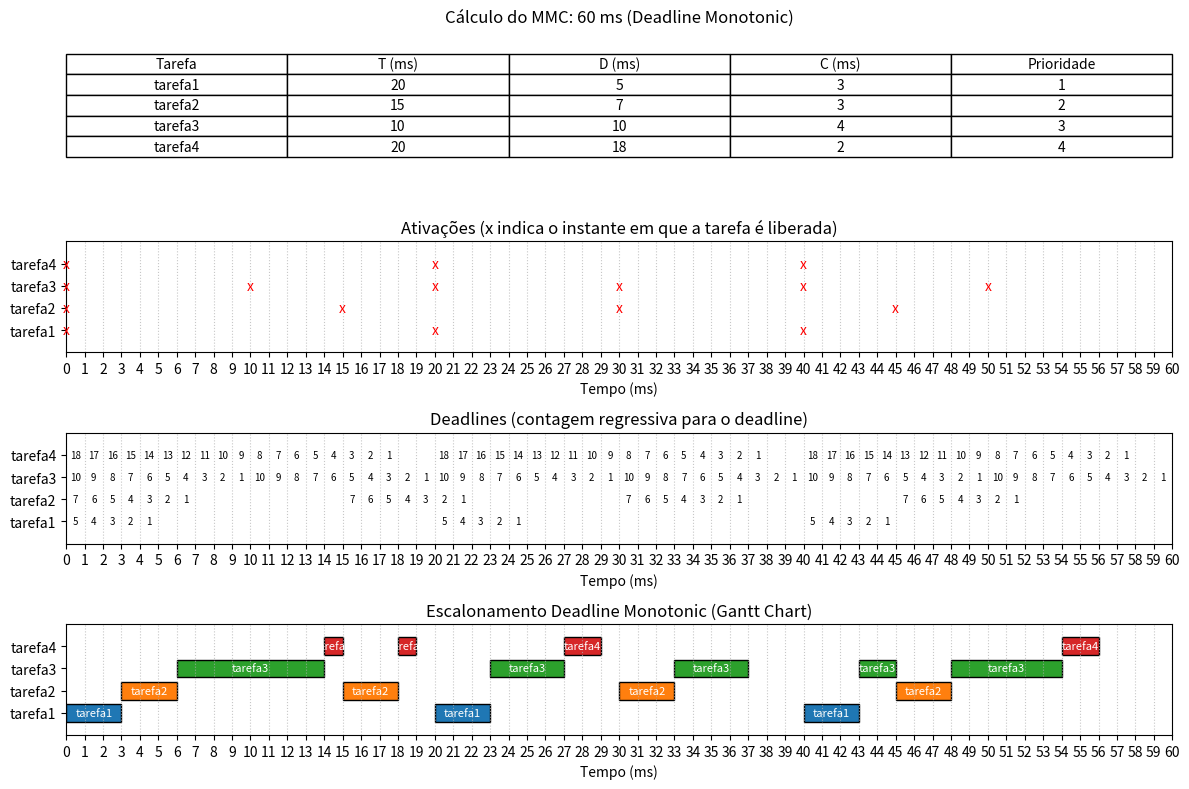

The matplotlib source for this figure:
import math
import matplotlib.pyplot as plt

class Tarefa:
    def __init__(self, nome, periodo, deadline, tempo_computacao):
        self.nome = nome
        self.periodo = periodo
        self.deadline = deadline
        self.tempo_computacao = tempo_computacao
        # Prioridade será definida após criar todas as tarefas.

def calcular_mmc(a, b):
    return abs(a * b) // math.gcd(a, b)

def calcular_mmc_lista(numeros):
    mmc_atual = numeros[0]
    for n in numeros[1:]:
        mmc_atual = calcular_mmc(mmc_atual, n)
    return mmc_atual

def atribuir_prioridades(tarefas):
    # Quanto menor a deadline, maior a prioridade.
    # Podemos atribuir prioridade de forma que a tarefa com menor deadline receba prioridade 1,
    # a próxima prioridade 2, etc.
    tarefas_ordenadas = sorted(tarefas, key=lambda x: x.deadline)
    for i, t in enumerate(tarefas_ordenadas):
        t.prioridade = i+1  # i+1 pois prioridade 1 é a mais alta
    # O objeto tarefa agora tem um atributo prioridade.
    return tarefas

def gerar_instancias(tarefas, hiper_periodo):
    instancias = []
    for t in tarefas:
        k = 0
        while k * t.periodo < hiper_periodo:
            tempo_liberacao = k * t.periodo
            deadline_absoluto = tempo_liberacao + t.deadline
            instancias.append({
                'nome_tarefa': t.nome,
                'tempo_liberacao': tempo_liberacao,
                'deadline_absoluto': deadline_absoluto,
                'tempo_restante': t.tempo_computacao,
                'prioridade': t.prioridade
            })
            k += 1
    return instancias

def escalonamento_dm(instancias, tempo_total):
    # Deadline Monotonic: Sempre executa a tarefa com maior prioridade fixa (menor deadline relativo)
    linha_do_tempo = []
    tarefas_prontas = []

    for tempo in range(tempo_total):
        # Adicionar instâncias que chegam neste instante
        for instancia in instancias:
            if instancia['tempo_liberacao'] == tempo:
                tarefas_prontas.append(instancia)

        # Filtrar as que ainda não terminaram
        tarefas_prontas = [t for t in tarefas_prontas if t['tempo_restante'] > 0]

        # Escolher a tarefa com maior prioridade (prioridade = menor número)
        if tarefas_prontas:
            tarefas_prontas.sort(key=lambda x: x['prioridade'])  # menor prioridade numérica = mais alta
            tarefa_em_execucao = tarefas_prontas[0]
            tarefa_em_execucao['tempo_restante'] -= 1
            linha_do_tempo.append((tempo, tarefa_em_execucao['nome_tarefa']))
        else:
            # Nada pronto para executar
            linha_do_tempo.append((tempo, None))
    return linha_do_tempo

def construir_intervalos(linha_do_tempo):
    intervalos = []
    if not linha_do_tempo:
        return intervalos
    tarefa_atual = linha_do_tempo[0][1]
    inicio = 0
    for i in range(1, len(linha_do_tempo)):
        if linha_do_tempo[i][1] != tarefa_atual:
            intervalos.append((tarefa_atual, inicio, i))
            tarefa_atual = linha_do_tempo[i][1]
            inicio = i
    intervalos.append((tarefa_atual, inicio, len(linha_do_tempo)))
    intervalos = [iv for iv in intervalos if iv[0] is not None]
    return intervalos

def plotar_simulacao(tarefas, linha_do_tempo, instancias):
    intervalos = construir_intervalos(linha_do_tempo)
    # Ordem fixa desejada, por exemplo:
    nomes_tarefas = ["tarefa1", "tarefa2", "tarefa3", "tarefa4"]

    periodos = [t.periodo for t in tarefas]
    hiper_periodo = calcular_mmc_lista(periodos)

    tempos_liberacao = {t.nome: [] for t in tarefas}
    deadlines = {t.nome: [] for t in tarefas}
    for instancia in instancias:
        tempos_liberacao[instancia['nome_tarefa']].append(instancia['tempo_liberacao'])
        deadlines[instancia['nome_tarefa']].append(instancia['deadline_absoluto'])

    fig = plt.figure(figsize=(12, 8))

    # Subplot 1: Tabela de parâmetros e MMC
    ax1 = fig.add_subplot(4, 1, 1)
    ax1.axis('off')
    texto_tabela = []
    cabecalhos = ["Tarefa", "T (ms)", "D (ms)", "C (ms)", "Prioridade"]
    for t in tarefas:
        texto_tabela.append([t.nome, str(t.periodo), str(t.deadline), str(t.tempo_computacao), str(t.prioridade)])
    tabela = ax1.table(cellText=texto_tabela,
                       colLabels=cabecalhos,
                       loc='center',
                       cellLoc='center')
    tabela.scale(1, 1.5)
    ax1.set_title(f"Cálculo do MMC: {hiper_periodo} ms (Deadline Monotonic)", pad=20)

    # Subplot 2: Ativações
    ax2 = fig.add_subplot(4, 1, 2)
    ax2.set_title("Ativações (x indica o instante em que a tarefa é liberada)")
    ax2.set_xlim(0, hiper_periodo)
    ax2.set_ylim(-1, len(nomes_tarefas))
    ax2.set_yticks(range(len(nomes_tarefas)))
    ax2.set_yticklabels(nomes_tarefas)
    ax2.set_xlabel("Tempo (ms)")
    ax2.set_xticks(range(0, hiper_periodo + 1))
    ax2.grid(True, axis='x', linestyle=':', alpha=0.7)
    for i, nome in enumerate(nomes_tarefas):
        for tempo in tempos_liberacao[nome]:
            ax2.text(tempo, i, 'x', ha='center', va='center', color='red')

    # Subplot 3: Deadlines (opcional, mesmo que no EDF, apenas ilustrando deadlines)
    ax3 = fig.add_subplot(4, 1, 3)
    ax3.set_title("Deadlines (contagem regressiva para o deadline)")
    ax3.set_xlim(0, hiper_periodo)
    ax3.set_ylim(-1, len(nomes_tarefas))
    ax3.set_yticks(range(len(nomes_tarefas)))
    ax3.set_yticklabels(nomes_tarefas)
    ax3.set_xlabel("Tempo (ms)")
    ax3.set_xticks(range(0, hiper_periodo + 1))
    ax3.grid(True, axis='x', linestyle=':', alpha=0.7)
    for i, nome in enumerate(nomes_tarefas):
        for instancia in [j for j in instancias if j['nome_tarefa'] == nome]:
            for tempo in range(instancia['tempo_liberacao'], instancia['deadline_absoluto']):
                restante = instancia['deadline_absoluto'] - tempo
                ax3.text(tempo + 0.5, i, str(restante), ha='center', va='center', fontsize=7)

    # Subplot 4: Gantt Chart
    ax4 = fig.add_subplot(4, 1, 4)
    ax4.set_title("Escalonamento Deadline Monotonic (Gantt Chart)")
    ax4.set_xlim(0, hiper_periodo)
    ax4.set_ylim(-1, len(nomes_tarefas))
    ax4.set_yticks(range(len(nomes_tarefas)))
    ax4.set_yticklabels(nomes_tarefas)
    ax4.set_xlabel("Tempo (ms)")
    ax4.set_xticks(range(0, hiper_periodo + 1))
    ax4.grid(True, axis='x', linestyle=':', alpha=0.7)

    cmap = plt.get_cmap("tab10")
    cores = {}
    for i, nome in enumerate(nomes_tarefas):
        cores[nome] = cmap(i)

    for intervalo in intervalos:
        nome_tarefa, inicio, fim = intervalo
        y = nomes_tarefas.index(nome_tarefa)
        ax4.barh(y, fim - inicio, left=inicio, height=0.8, color=cores[nome_tarefa], edgecolor='black')
        # Aqui pode-se colocar o número da instância (ciclo) da tarefa se desejar.
        # Porém, o pedido original era apenas mudar a lógica de escalonamento.
        ax4.text((inicio + fim) / 2, y, nome_tarefa, ha='center', va='center', color='white', fontsize=8)

    fig.tight_layout()
    plt.show()

if __name__ == "__main__":
    tarefas = [
        Tarefa("tarefa1", 20, 5, 3),
        Tarefa("tarefa2", 15, 7, 3),
        Tarefa("tarefa3", 10, 10, 4),
        Tarefa("tarefa4", 20, 18, 2)
    ]

    # Atribuir prioridades com base no Deadline Monotonic
    tarefas = atribuir_prioridades(tarefas)

    periodos = [t.periodo for t in tarefas]
    hiper_periodo = calcular_mmc_lista(periodos)
    instancias = gerar_instancias(tarefas, hiper_periodo)

    # Agora usamos escalonamento DM, não EDF
    linha_do_tempo = escalonamento_dm(instancias, hiper_periodo)

    plotar_simulacao(tarefas, linha_do_tempo, instancias)
